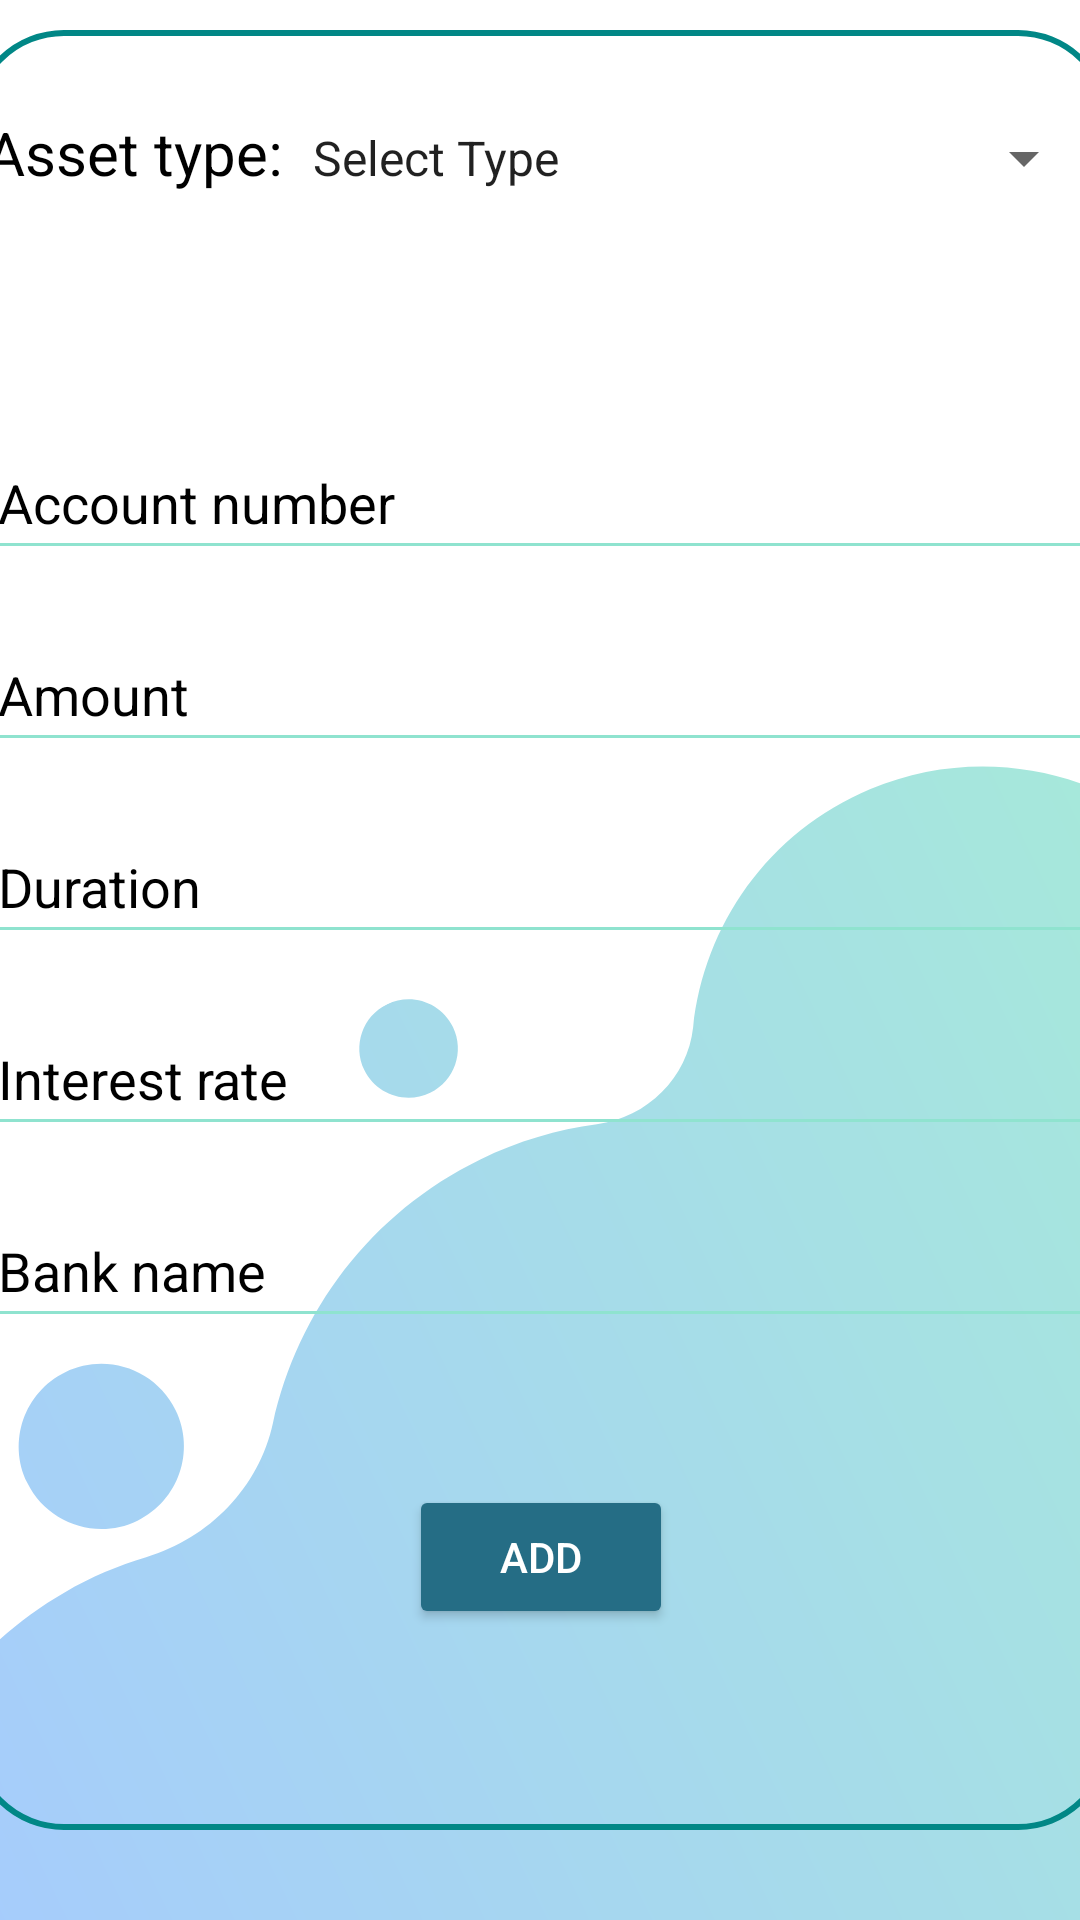

This screen was rendered from an Android layout file. Write that file and the resources it references.
<!-- AndroidManifest.xml: application theme Theme.PersonalFinanceManagementApp -->
<!-- res/layout/activity_port_add_asset.xml -->
<?xml version="1.0" encoding="utf-8"?>
<androidx.constraintlayout.widget.ConstraintLayout xmlns:android="http://schemas.android.com/apk/res/android"
    xmlns:app="http://schemas.android.com/apk/res-auto"
    xmlns:tools="http://schemas.android.com/tools"
    android:layout_width="match_parent"
    android:layout_height="match_parent"
    android:background="@drawable/page_bg"
    tools:context=".PortAddAsset">

    <androidx.constraintlayout.widget.ConstraintLayout
        android:layout_width="380dp"
        android:layout_height="600dp"
        android:layout_marginStart="10dp"
        android:layout_marginEnd="10dp"
        android:layout_marginBottom="20dp"
        android:background="@drawable/cardview_boarder"
        app:layout_constraintBottom_toBottomOf="parent"
        app:layout_constraintEnd_toEndOf="parent"
        app:layout_constraintStart_toStartOf="parent"
        app:layout_constraintTop_toTopOf="parent">

        <androidx.constraintlayout.widget.ConstraintLayout
            android:layout_width="370dp"
            android:layout_height="563dp"
            android:orientation="vertical"
            app:layout_constraintBottom_toBottomOf="parent"
            app:layout_constraintEnd_toEndOf="parent"
            app:layout_constraintStart_toStartOf="parent"
            app:layout_constraintTop_toTopOf="parent">

            <LinearLayout
                android:id="@+id/linearLayout"
                android:layout_width="match_parent"
                android:layout_height="wrap_content"
                android:layout_marginBottom="515dp"
                android:orientation="horizontal"
                app:layout_constraintBottom_toBottomOf="parent"
                app:layout_constraintEnd_toEndOf="parent"
                app:layout_constraintStart_toStartOf="parent"
                app:layout_constraintTop_toTopOf="parent">

                <TextView
                    android:id="@+id/textView19"
                    android:layout_width="202dp"

                    android:layout_height="wrap_content"
                    android:layout_weight="1"
                    android:text="@string/Type"
                    android:textColor="@color/black"
                    android:textSize="20sp" />

                <Spinner
                    android:id="@+id/spinner"
                    android:layout_width="match_parent"
                    android:layout_height="48dp"
                    android:layout_weight="1"
                    android:entries="@array/typeAsset" />

                
                
                
                
                
                
                
                
                

                
                
                
                

            </LinearLayout>

            <EditText
                android:id="@+id/addAccNo"
                android:layout_width="0dp"
                android:layout_height="48dp"
                android:layout_marginTop="24dp"
                android:layout_weight="1"
                android:backgroundTint="@color/lightGreen"
                android:ems="10"
                android:hint="@string/AccNum"
                android:inputType="number"
                android:textColor="@color/black"
                android:textColorHint="@color/black"
                app:layout_constraintBottom_toBottomOf="parent"
                app:layout_constraintEnd_toEndOf="parent"
                app:layout_constraintHorizontal_bias="0.0"
                app:layout_constraintStart_toStartOf="parent"
                app:layout_constraintTop_toBottomOf="@+id/linearLayout"
                app:layout_constraintVertical_bias="0.093" />

            <EditText
                android:id="@+id/addAmount"
                android:layout_width="0dp"
                android:layout_height="48dp"
                android:layout_marginTop="16dp"
                android:backgroundTint="@color/lightGreen"
                android:ems="10"
                android:hint="@string/Amount"
                android:inputType="number"
                android:textColor="@color/black"
                android:textColorHint="@color/black"
                app:layout_constraintEnd_toEndOf="parent"
                app:layout_constraintHorizontal_bias="1.0"
                app:layout_constraintStart_toStartOf="parent"
                app:layout_constraintTop_toBottomOf="@+id/addAccNo" />

            <EditText
                android:id="@+id/addDuration"
                android:layout_width="0dp"
                android:layout_height="48dp"
                android:layout_marginTop="16dp"
                android:layout_weight="1"
                android:backgroundTint="@color/lightGreen"
                android:ems="10"
                android:hint="@string/Duration"
                android:inputType="number"
                android:textColor="@color/black"
                android:textColorHint="@color/black"
                app:layout_constraintBottom_toBottomOf="parent"
                app:layout_constraintEnd_toEndOf="parent"
                app:layout_constraintHorizontal_bias="0.0"
                app:layout_constraintStart_toStartOf="parent"
                app:layout_constraintTop_toBottomOf="@+id/addAmount"
                app:layout_constraintVertical_bias="0.0" />

            <EditText
                android:id="@+id/addIntrest"
                android:layout_width="0dp"
                android:layout_height="48dp"
                android:layout_marginTop="16dp"
                android:layout_weight="1"
                android:backgroundTint="@color/lightGreen"
                android:ems="10"
                android:hint="@string/Inter"
                android:inputType="number"
                android:textColor="@android:color/black"
                android:textColorHint="@android:color/black"
                app:layout_constraintBottom_toBottomOf="parent"
                app:layout_constraintEnd_toEndOf="parent"
                app:layout_constraintHorizontal_bias="0.0"
                app:layout_constraintStart_toStartOf="parent"
                app:layout_constraintTop_toBottomOf="@+id/addDuration"
                app:layout_constraintVertical_bias="0.0" />

            <EditText
                android:id="@+id/addBank"
                android:layout_width="0dp"
                android:layout_height="48dp"
                android:layout_marginTop="16dp"
                android:layout_weight="1"
                android:backgroundTint="@color/lightGreen"
                android:ems="10"
                android:hint="@string/Bank"
                android:inputType="textPersonName"
                android:textColor="@android:color/black"
                android:textColorHint="@android:color/black"
                app:layout_constraintBottom_toBottomOf="parent"
                app:layout_constraintEnd_toEndOf="parent"
                app:layout_constraintHorizontal_bias="0.0"
                app:layout_constraintStart_toStartOf="parent"
                app:layout_constraintTop_toBottomOf="@+id/addIntrest"
                app:layout_constraintVertical_bias="0.0" />

            <Button
                android:id="@+id/addBtn"
                android:layout_width="wrap_content"
                android:layout_height="wrap_content"
                android:backgroundTint="@color/Teal"
                android:drawableRight="@drawable/plus_math"
                android:text="@string/Add"
                android:textColor="@color/white"
                app:iconTint="@color/lightGreen"
                app:layout_constraintBottom_toBottomOf="parent"
                app:layout_constraintEnd_toEndOf="parent"
                app:layout_constraintStart_toStartOf="parent"
                app:layout_constraintTop_toBottomOf="@+id/addBank" />

        </androidx.constraintlayout.widget.ConstraintLayout>

    </androidx.constraintlayout.widget.ConstraintLayout>

</androidx.constraintlayout.widget.ConstraintLayout>
<!-- resources referenced by this layout -->
<resources>
  <string-array name="typeAsset">
          <item>Select Type</item>
          <item>Fixed Deposit</item>
          <item>Savings</item>
          <item>Treasury Bill</item>
          <item>Stocks</item>
          <item>Crypto</item>
      </string-array>
  <color name="Teal">#256D85</color>
  <color name="black">#FF000000</color>
  <color name="darkBlue">#002B5B</color>
  <color name="lightGreen">#8FE3CF</color>
  <color name="white">#FFFFFFFF</color>
  <!-- drawable cardview_boarder (drawable) -->
  <?xml version="1.0" encoding="utf-8"?>
  <shape xmlns:android="http://schemas.android.com/apk/res/android"
      xmlns:tools="http://schemas.android.com/tools"
      android:shape="rectangle">
  
      <stroke
          android:width="2dp"
          android:color="@color/teal_700"/>
  
      <corners
          android:radius="30dp" />
  
  </shape>
  <!-- drawable page_bg: png bitmap (drawable, 64129 bytes) -->
  <string name="AccNum">Account number</string>
  <string name="Add">Add</string>
  <string name="Amount">Amount</string>
  <string name="Assets">My assets</string>
  <string name="Bank">Bank name</string>
  <string name="Duration">Duration</string>
  <string name="Inter">Interest rate</string>
  <string name="Type">Asset type: </string>
  <style name="mySpinnerItemStyle" parent="Base.Widget.AppCompat.Spinner">
                  <item name="android:textColor">@color/white</item>
              </style>
  <style name="Theme.PersonalFinanceManagementApp" parent="Theme.AppCompat.Light.NoActionBar">
          
          <item name="colorPrimary">@color/darkBlue</item>
          <item name="colorPrimaryVariant">@color/darkBlue</item>
          <item name="colorOnPrimary">@color/white</item>
          
          <item name="colorSecondary">@color/teal_200</item>
          <item name="colorSecondaryVariant">@color/teal_700</item>
          <item name="colorOnSecondary">@color/black</item>
          
          <item name="android:statusBarColor">?attr/colorPrimaryVariant</item>
          
  
  
      </style>
  <color name="teal_700">#FF018786</color>
  <color name="teal_200">#FF03DAC5</color>
</resources>
